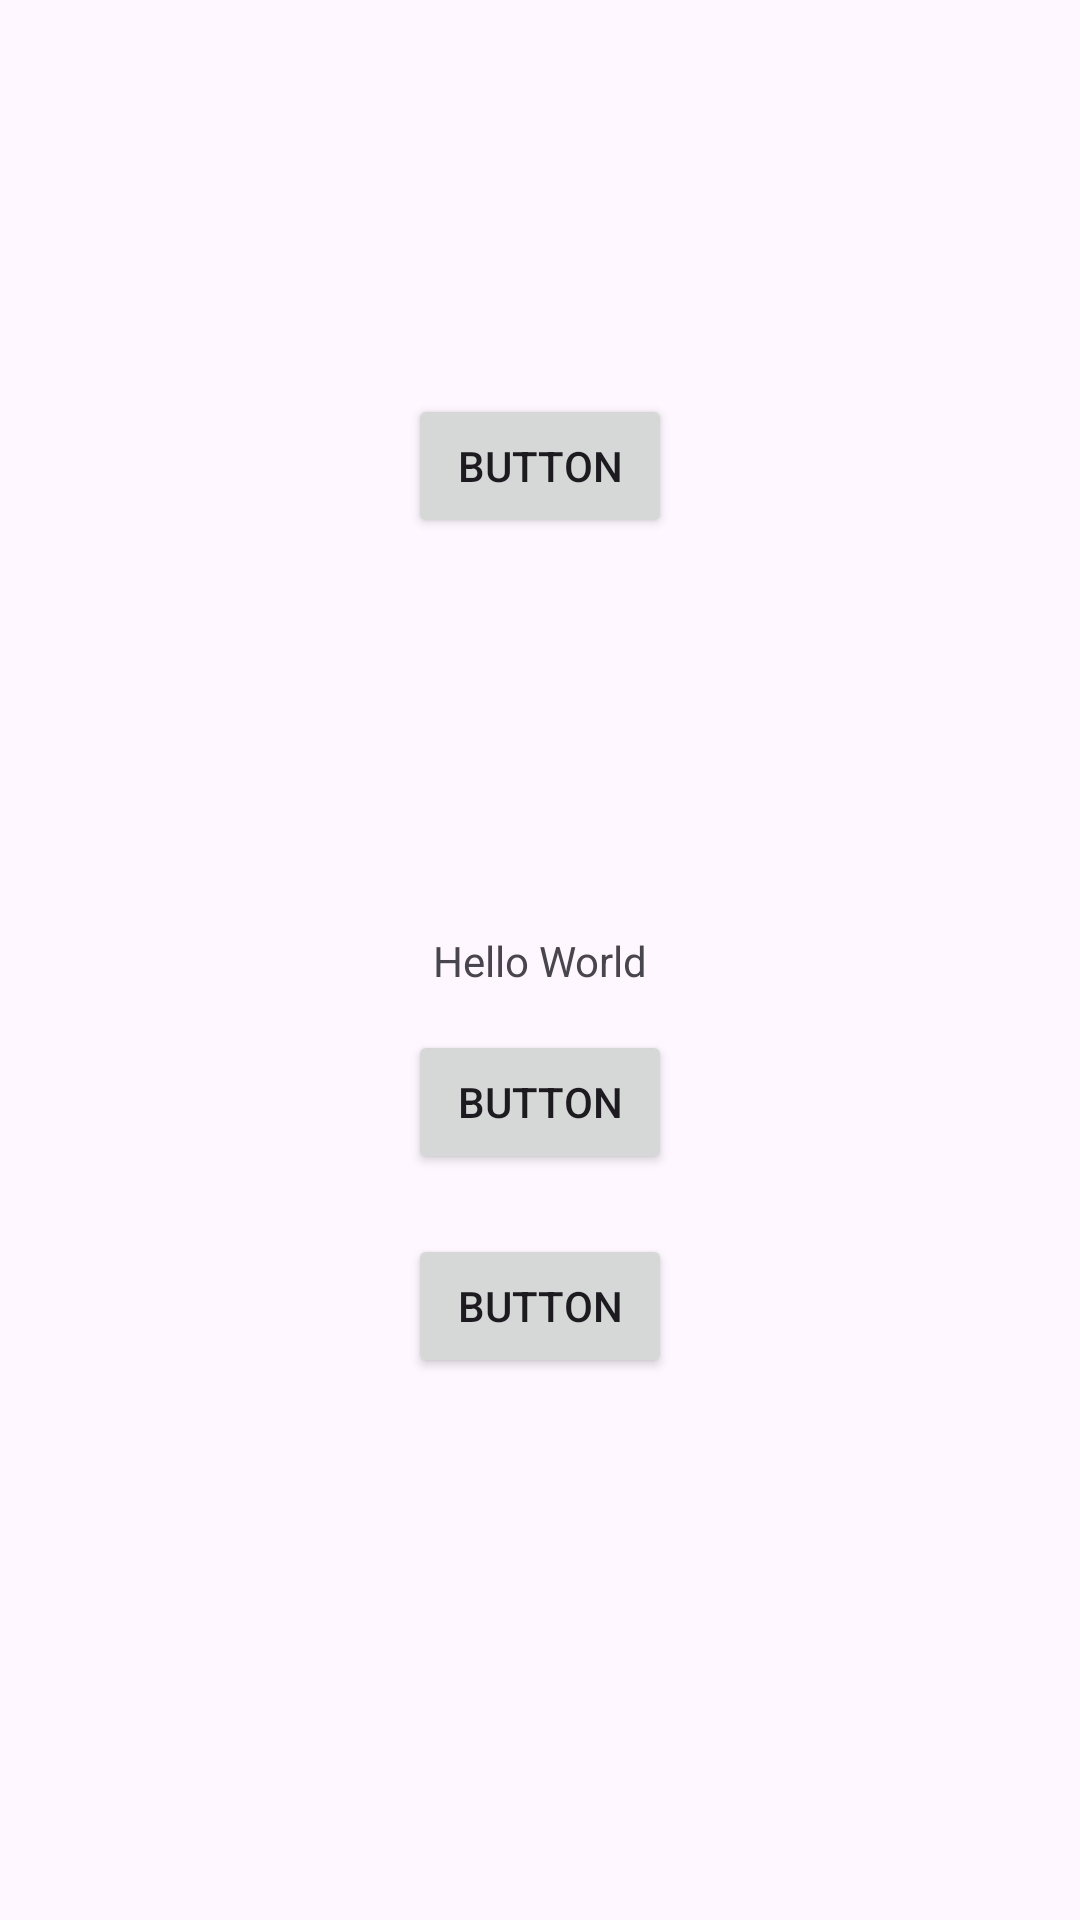

Layout XML and referenced resources for this Android screen:
<!-- AndroidManifest.xml: application theme Theme.SaumiyaApp -->
<!-- res/layout/activity_main.xml -->
<?xml version="1.0" encoding="utf-8"?>
<androidx.constraintlayout.widget.ConstraintLayout xmlns:android="http://schemas.android.com/apk/res/android"
    xmlns:app="http://schemas.android.com/apk/res-auto"
    xmlns:tools="http://schemas.android.com/tools"
    android:layout_width="match_parent"
    android:layout_height="match_parent"
    tools:context=".MainActivity">

    <Button
        android:id="@+id/button4"
        android:layout_width="wrap_content"
        android:layout_height="wrap_content"
        android:text="Button"
        app:layout_constraintBottom_toTopOf="@+id/textView2"
        app:layout_constraintEnd_toEndOf="parent"
        app:layout_constraintStart_toStartOf="parent"
        app:layout_constraintTop_toTopOf="parent" />

    <TextView
        android:id="@+id/textView2"
        android:layout_width="wrap_content"
        android:layout_height="wrap_content"
        android:text="Hello World"
        app:layout_constraintBottom_toBottomOf="parent"
        app:layout_constraintEnd_toEndOf="parent"
        app:layout_constraintStart_toStartOf="parent"
        app:layout_constraintTop_toTopOf="parent" />

    <Button
        android:id="@+id/button"
        android:layout_width="wrap_content"
        android:layout_height="wrap_content"
        android:text="Button"
        app:layout_constraintBottom_toBottomOf="parent"
        app:layout_constraintEnd_toEndOf="parent"
        app:layout_constraintStart_toStartOf="parent"
        app:layout_constraintTop_toTopOf="parent"
        app:layout_constraintVertical_bias="0.58000004" />

    <Button
        android:id="@+id/button3"
        android:layout_width="wrap_content"
        android:layout_height="wrap_content"
        android:text="Button"
        app:layout_constraintBottom_toBottomOf="parent"
        app:layout_constraintEnd_toEndOf="@+id/button"
        app:layout_constraintStart_toStartOf="@+id/button"
        app:layout_constraintTop_toBottomOf="@+id/button"
        app:layout_constraintVertical_bias="0.100000024" />

</androidx.constraintlayout.widget.ConstraintLayout>
<!-- resources referenced by this layout -->
<resources>
  <style name="Theme.SaumiyaApp" parent="Base.Theme.SaumiyaApp" />
  <style name="Base.Theme.SaumiyaApp" parent="Theme.Material3.DayNight.NoActionBar">
          
          
      </style>
</resources>
